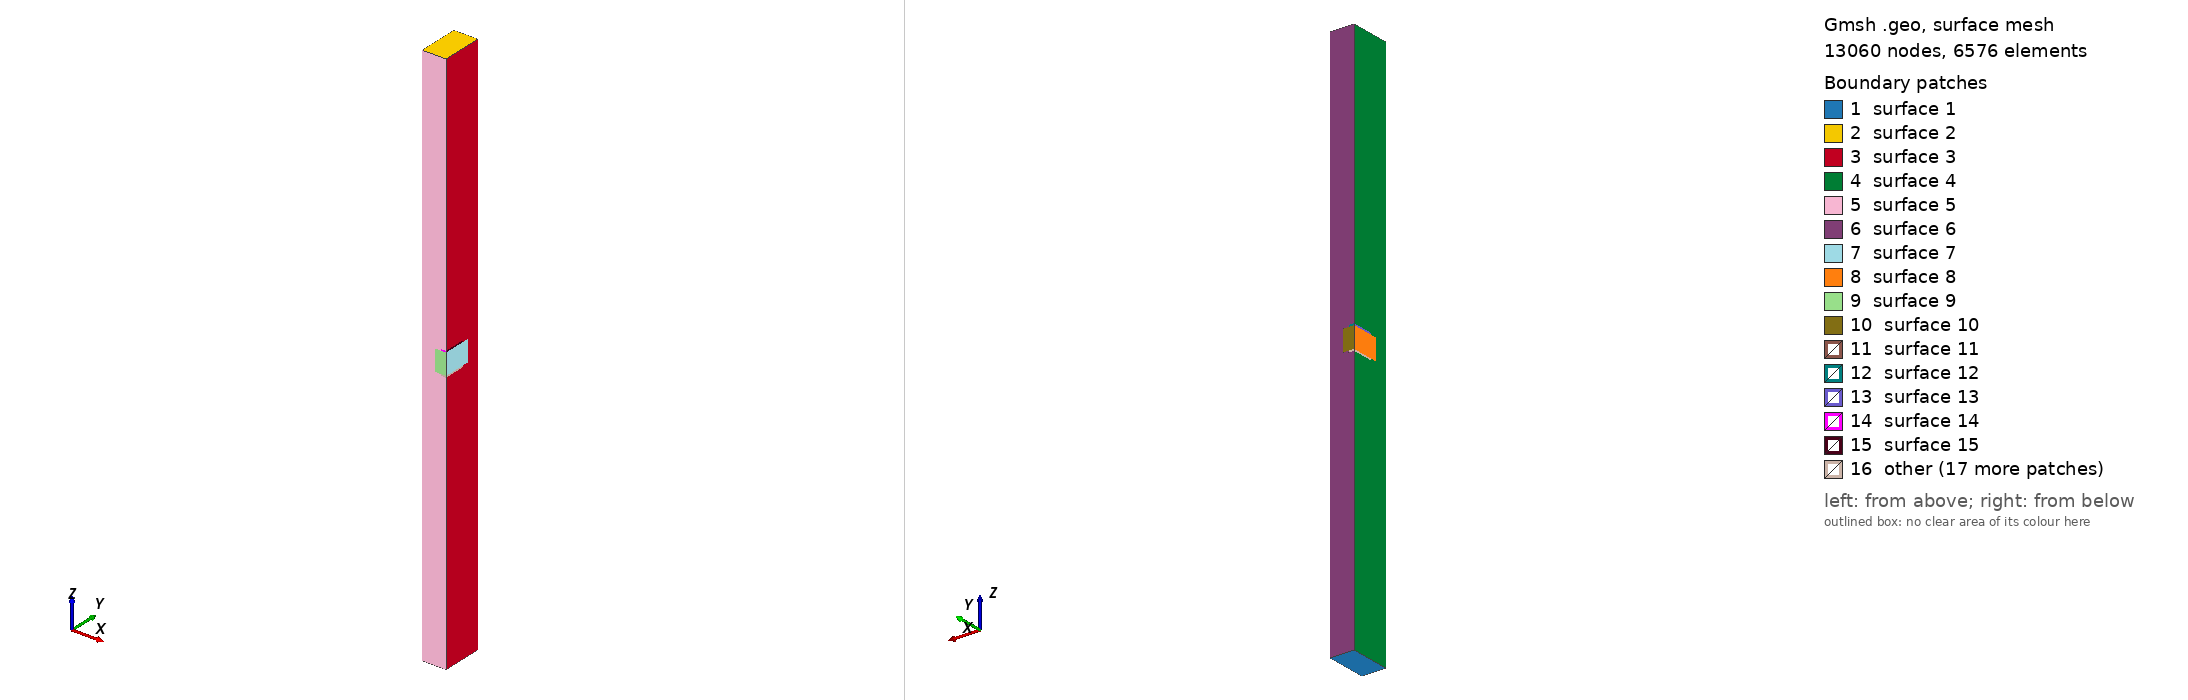

Gmsh geometry script, surface-meshed: 13060 nodes, 6576 surface elements. Boundary patches (legend numbers): 1 surface 1, 2 surface 2, 3 surface 3, 4 surface 4, 5 surface 5, 6 surface 6, 7 surface 7, 8 surface 8, 9 surface 9, 10 surface 10, 11 surface 11, 12 surface 12, 13 surface 13, 14 surface 14, 15 surface 15, 16 other. Left view from above one corner, right view from below the opposite corner. The script declares no physical surfaces, so the legend lists its geometric surfaces. The drawing asked Gmsh for element sizes between 1% and 20% of the model's largest extent; the script's own settings can give other sizes.

=== v00.01_THGEM1.geo (drawn) ===
// Gmsh project created on Wed Nov 10 11:47:30 2021
//All sizes are in mm
cathode_z = 5; //from cathode to bottom THGEM electrode
anode_z = 5; //from cathode to top THGEM electrode
dielec = 0.4; //total dielectric thickness
electrode = 0.03; //electrode thickness
rim = 0.1;
hole_r = 0.25;
pitch = 0.9;

TOP = cathode_z + electrode + dielec/2;
BOT = -anode_z - electrode - dielec/2;
X_SZ = pitch/4;
Y_SZ = pitch/4 * Sqrt(3);
R = rim + hole_r;
r = hole_r;

Point(1) = {X_SZ, Y_SZ, TOP, 1.0};
Point(2) = {X_SZ, Y_SZ, BOT, 1.0};
Point(3) = {-X_SZ, Y_SZ, TOP, 1.0};
Point(4) = {-X_SZ, Y_SZ, BOT, 1.0};
Point(5) = {-X_SZ, -Y_SZ, BOT, 1.0};
Point(6) = {-X_SZ, -Y_SZ, TOP, 1.0};
Point(7) = {X_SZ, -Y_SZ, TOP, 1.0};
Point(8) = {X_SZ, -Y_SZ, BOT, 1.0};
//+
Point(9) = {X_SZ, Y_SZ, electrode + dielec/2, 1.0};
Point(10) = {X_SZ, Y_SZ, dielec/2, 1.0};
Point(11) = {X_SZ, Y_SZ, -dielec/2, 1.0};
Point(12) = {X_SZ, Y_SZ, -electrode - dielec/2, 1.0};
Point(13) = {-X_SZ, Y_SZ, -electrode - dielec/2, 1.0};
Point(14) = {-X_SZ, Y_SZ, -dielec/2, 1.0};
Point(15) = {-X_SZ, Y_SZ, dielec/2, 1.0};
Point(16) = {-X_SZ, Y_SZ, electrode + dielec/2, 1.0};
//+
Point(17) = {-X_SZ, -Y_SZ, electrode + dielec/2, 1.0};
Point(18) = {-X_SZ, -Y_SZ, dielec/2, 1.0};
Point(19) = {-X_SZ, -Y_SZ, -dielec/2, 1.0};
Point(20) = {-X_SZ, -Y_SZ, -electrode - dielec/2, 1.0};
Point(21) = {X_SZ, -Y_SZ, -electrode - dielec/2, 1.0};
Point(22) = {X_SZ, -Y_SZ, -dielec/2, 1.0};
Point(23) = {X_SZ, -Y_SZ, dielec/2, 1.0};
Point(24) = {X_SZ, -Y_SZ, electrode + dielec/2, 1.0};
//+
Point(25) = {X_SZ - R, Y_SZ, electrode + dielec/2, 1.0};
Point(26) = {X_SZ - R, Y_SZ, dielec/2, 1.0};
Point(27) = {X_SZ - r, Y_SZ, dielec/2, 1.0};
Point(28) = {X_SZ - r, Y_SZ, -dielec/2, 1.0};
Point(29) = {X_SZ - R, Y_SZ, -dielec/2, 1.0};
Point(30) = {X_SZ - R, Y_SZ, -electrode - dielec/2, 1.0};
Point(31) = {X_SZ, Y_SZ - R, electrode + dielec/2, 1.0};
Point(32) = {X_SZ, Y_SZ - R, dielec/2, 1.0};
Point(33) = {X_SZ, Y_SZ - r, dielec/2, 1.0};
Point(34) = {X_SZ, Y_SZ - r, -dielec/2, 1.0};
Point(35) = {X_SZ, Y_SZ - R, -dielec/2, 1.0};
Point(36) = {X_SZ, Y_SZ - R, -electrode - dielec/2, 1.0};
//+
Point(37) = {-X_SZ + R, -Y_SZ, electrode + dielec/2, 1.0};
Point(38) = {-X_SZ + R, -Y_SZ, dielec/2, 1.0};
Point(39) = {-X_SZ + r, -Y_SZ, dielec/2, 1.0};
Point(40) = {-X_SZ + r, -Y_SZ, -dielec/2, 1.0};
Point(41) = {-X_SZ + R, -Y_SZ, -dielec/2, 1.0};
Point(42) = {-X_SZ + R, -Y_SZ, -electrode - dielec/2, 1.0};
Point(43) = {-X_SZ, -Y_SZ + R, -electrode - dielec/2, 1.0};
Point(44) = {-X_SZ, -Y_SZ + R, -dielec/2, 1.0};
Point(45) = {-X_SZ, -Y_SZ + r, -dielec/2, 1.0};
Point(46) = {-X_SZ, -Y_SZ + r, dielec/2, 1.0};
Point(47) = {-X_SZ, -Y_SZ + R, dielec/2, 1.0};
Point(48) = {-X_SZ, -Y_SZ + R, electrode + dielec/2, 1.0};



//+
Line(1) = {7, 6};
//+
Line(2) = {6, 3};
//+
Line(3) = {3, 1};
//+
Line(4) = {1, 7};
//+
Line(5) = {1, 2};
//+
Line(6) = {5, 6};
//+
Line(7) = {3, 16};
//+
Line(8) = {16, 15};
//+
Line(9) = {15, 14};
//+
Line(10) = {14, 13};
//+
Line(11) = {13, 4};
//+
Line(12) = {8, 21};
//+
Line(13) = {21, 22};
//+
Line(14) = {22, 23};
//+
Line(15) = {23, 24};
//+
Line(16) = {24, 7};
//+
Line(17) = {8, 5};
//+
Line(18) = {5, 4};
//+
Line(19) = {4, 2};
//+
Line(20) = {2, 8};
//+
Line(21) = {16, 25};
//+
Line(22) = {25, 26};
//+
Line(23) = {26, 15};
//+
Line(24) = {16, 48};
//+
Line(25) = {48, 47};
//+
Line(26) = {15, 47};
//+
Line(27) = {47, 46};
//+
Line(28) = {29, 14};
//+
Line(29) = {29, 30};
//+
Line(30) = {30, 13};
//+
Line(31) = {14, 44};
//+
Line(32) = {44, 43};
//+
Line(33) = {43, 13};
//+
Line(34) = {44, 45};
//+
Line(35) = {28, 29};
//+
Line(36) = {26, 27};
//+
Line(37) = {27, 28};
//+
Line(38) = {46, 45};
//+
Line(39) = {24, 37};
//+
Line(40) = {37, 38};
//+
Line(41) = {38, 23};
//+
Line(42) = {24, 31};
//+
Line(43) = {31, 32};
//+
Line(44) = {32, 23};
//+
Line(45) = {32, 33};
//+
Line(46) = {38, 39};
//+
Line(47) = {41, 22};
//+
Line(48) = {41, 42};
//+
Line(49) = {42, 21};
//+
Line(50) = {21, 36};
//+
Line(51) = {36, 35};
//+
Line(52) = {35, 34};
//+
Line(53) = {35, 22};
//+
Line(54) = {41, 40};
//+
Line(55) = {40, 39};
//+
Line(56) = {33, 34};
//+
Circle(57) = {28, 11, 34};
//+
Circle(58) = {30, 12, 36};
//+
Circle(59) = {27, 10, 33};
//+
Circle(60) = {25, 9, 31};
//+
Circle(61) = {46, 18, 39};
//+
Circle(62) = {48, 17, 37};
//+
Circle(63) = {45, 19, 40};
//+
Circle(64) = {43, 20, 42};
//+
Circle(65) = {26, 10, 32};
//+
Circle(66) = {47, 18, 38};
//+
Circle(67) = {41, 19, 44};
//+
Circle(68) = {29, 11, 35};
//+
Line Loop(1) = {18, 19, 20, 17};
//+
Plane Surface(1) = {1};
//+
Line Loop(2) = {1, 2, 3, 4};
//+
Plane Surface(2) = {2};
//+
Line Loop(3) = {4, -16, 42, 43, 45, 56, -52, -51, -50, -12, -20, -5};
//+
Plane Surface(3) = {3};
//+
Line Loop(4) = {18, -11, -33, -32, 34, -38, -27, -25, -24, -7, -2, -6};
//+
Plane Surface(4) = {4};
//+
Line Loop(5) = {1, -6, -17, 12, -49, -48, 54, 55, -46, -40, -39, 16};
//+
Plane Surface(5) = {5};
//+
Line Loop(6) = {19, -5, -3, 7, 21, 22, 36, 37, 35, 29, 30, 11};
//+
Plane Surface(6) = {6};
//+
Line Loop(7) = {45, 56, -52, 53, 14, -44};
//+
Plane Surface(7) = {7};
//+
Line Loop(8) = {27, 38, -34, -31, -9, 26};
//+
Plane Surface(8) = {8};
//+
Line Loop(9) = {55, -46, 41, -14, -47, 54};
//+
Plane Surface(9) = {9};
//+
Line Loop(10) = {36, 37, 35, 28, -9, -23};
//+
Plane Surface(10) = {10};
//+
Line Loop(11) = {60, -42, 39, -62, -24, 21};
//+
Plane Surface(11) = {11};
//+
Line Loop(12) = {21, 22, 23, -8};
//+
Plane Surface(12) = {12};
//+
Line Loop(13) = {26, -25, -24, 8};
//+
Plane Surface(13) = {13};
//+
Line Loop(14) = {40, 41, 15, 39};
//+
Plane Surface(14) = {14};
//+
Line Loop(15) = {44, 15, 42, 43};
//+
Plane Surface(15) = {15};
//+
Line Loop(16) = {66, 41, -44, -65, 23, 26};
//+
Plane Surface(16) = {16};
//+
Line Loop(17) = {66, -40, -62, 25};
//+
Surface(17) = {17};
//+
Line Loop(18) = {60, 43, -65, -22};
//+
Surface(18) = {18};
//+
Line Loop(19) = {68, 53, -47, 67, -31, -28};
//+
Plane Surface(19) = {19};
//+
Line Loop(20) = {33, -30, 58, -50, -49, -64};
//+
Plane Surface(20) = {20};
//+
Line Loop(21) = {28, 10, -30, -29};
//+
Plane Surface(21) = {21};
//+
Line Loop(22) = {33, -10, 31, 32};
//+
Plane Surface(22) = {22};
//+
Line Loop(23) = {47, -13, -49, -48};
//+
Plane Surface(23) = {23};
//+
Line Loop(24) = {50, 51, 53, -13};
//+
Plane Surface(24) = {24};
//+
Line Loop(25) = {67, 32, 64, -48};
//+
Surface(25) = {25};
//+
Line Loop(26) = {68, -51, -58, -29};
//+
Surface(26) = {26};
//+
Line Loop(27) = {34, 63, -54, 67};
//+
Plane Surface(27) = {27};
//+
Line Loop(28) = {57, -52, -68, -35};
//+
Plane Surface(28) = {28};
//+
Line Loop(29) = {36, 59, -45, -65};
//+
Plane Surface(29) = {29};
//+
Line Loop(30) = {61, -46, -66, 27};
//+
Plane Surface(30) = {30};
//+
Line Loop(31) = {61, -55, -63, -38};
//+
Surface(31) = {31};
//+
Line Loop(32) = {59, 56, -57, -37};
//+
Surface(32) = {32};
//+
Surface Loop(1) = {5, 2, 4, 1, 6, 3, 31, 30, 27, 29, 32, 28, 17, 11, 18, 25, 20, 26};
//+
Volume(1) = {1};
//+
Surface Loop(2) = {9, 7, 31, 30, 27, 32, 29, 28, 10, 8, 16, 19};
//+
Volume(2) = {2};
//+
Surface Loop(3) = {11, 18, 17, 15, 14, 16, 13, 12};
//+
Volume(3) = {3};
//+
Surface Loop(4) = {22, 21, 26, 20, 25, 23, 24, 19};
//+
Volume(4) = {4};

Field[1] = Box;
Field[1].VIn = 0.10;
Field[1].VOut = 10;
Field[1].XMax = 1;
Field[1].XMin = -1;
Field[1].YMax = 1;
Field[1].YMin = -1;
Field[1].ZMax = 50;
Field[1].ZMin = -50;
//+
Field[2] = Box;
Field[2].VIn = 0.015;
Field[2].VOut = 10;
Field[2].XMax = 1;
Field[2].XMin = -1;
Field[2].YMax = 1;
Field[2].YMin = -1;
Field[2].ZMax = 0.3;
Field[2].ZMin = -0.3;
//+
Field[3] = Box;
Field[3].VIn = 0.03;
Field[3].VOut = 10;
Field[3].XMax = 1;
Field[3].XMin = -1;
Field[3].YMax = 1;
Field[3].YMin = -1;
Field[3].ZMax = 0.5;
Field[3].ZMin = -0.5;

Field[4] = Min;
Field[4].FieldsList = {1, 2, 3};

Background Field = 4;

Mesh.MeshSizeFromPoints = 0;
Mesh.MeshSizeFromCurvature = 0;
Mesh.MeshSizeExtendFromBoundary = 0;
Mesh.ElementOrder = 2;
Mesh.HighOrderFixBoundaryNodes = 1;
Mesh.HighOrderOptimize = 2;
Mesh.HighOrderThresholdMin = 0.1; // default
Mesh.HighOrderThresholdMax = 2.0; // default
Mesh.OptimizeThreshold = 0.1;
Mesh.SaveAll = 1;
